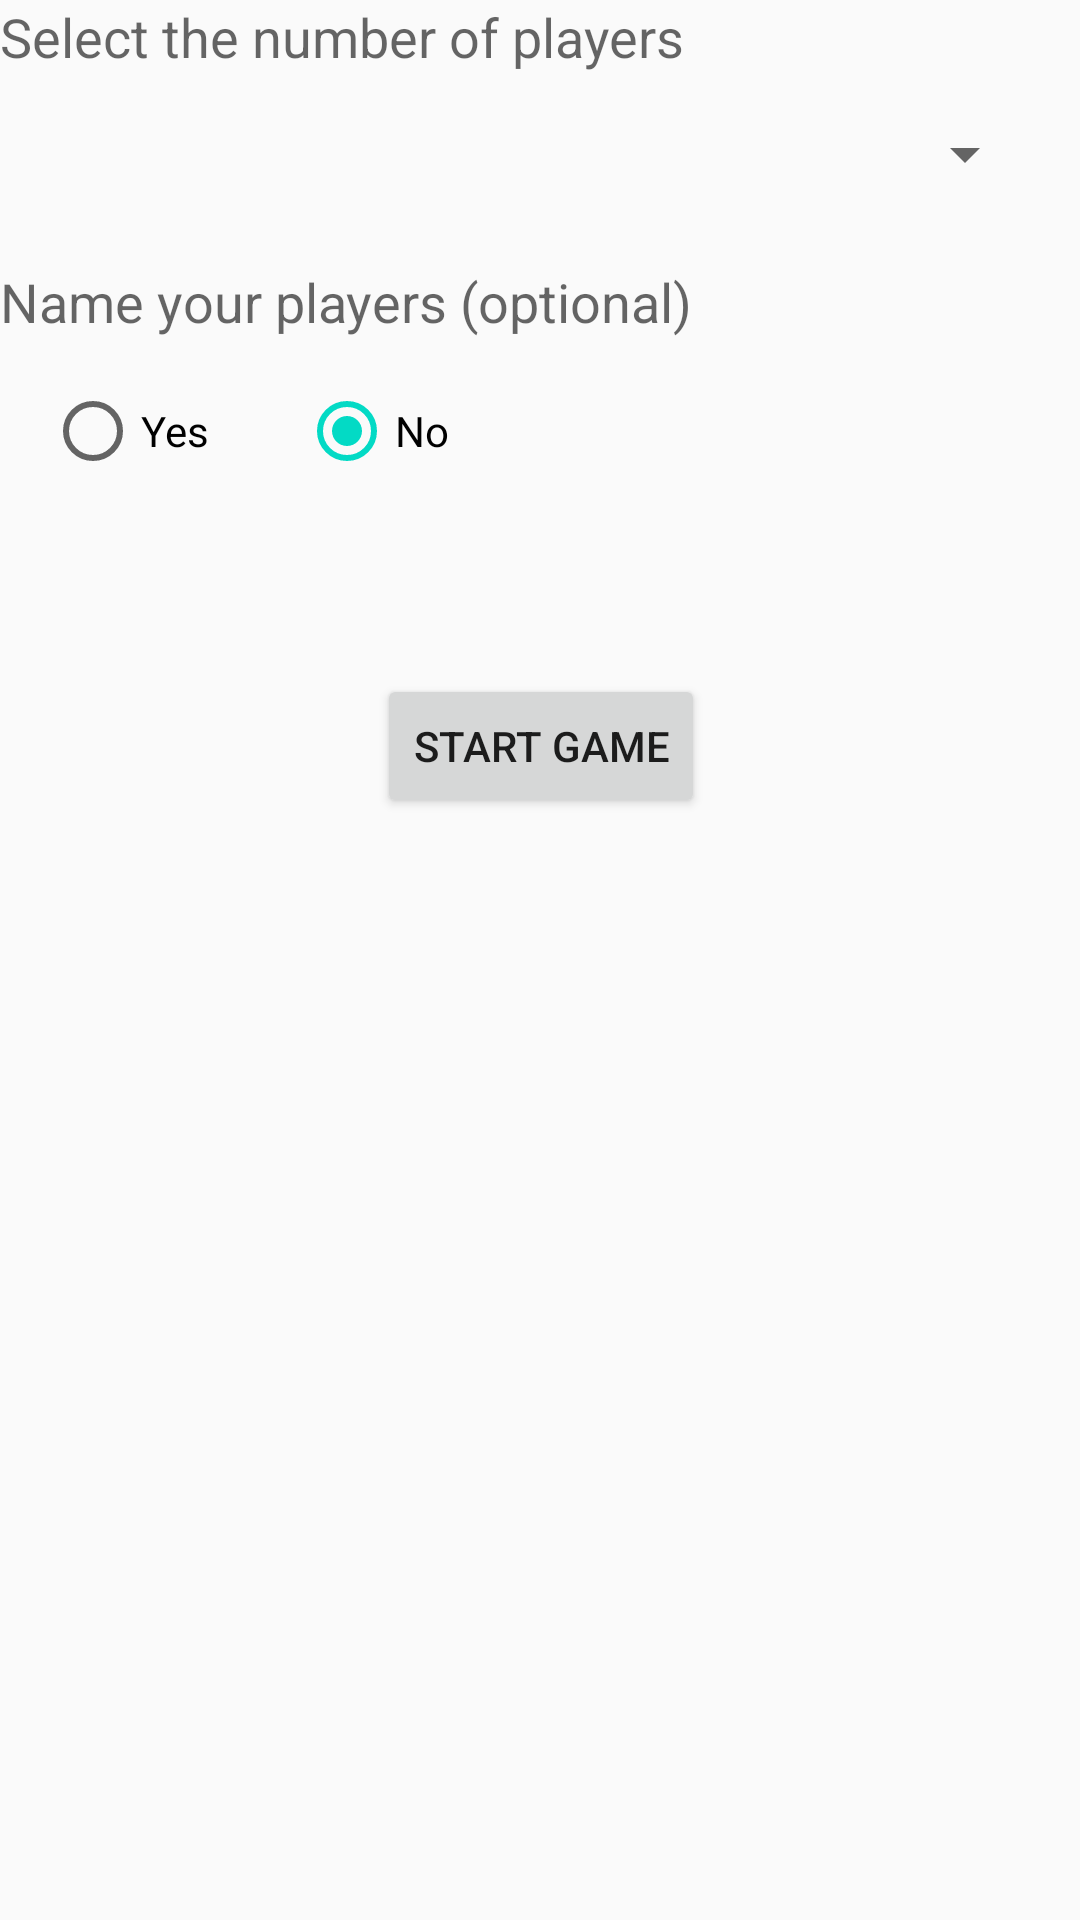

Reconstruct the res/layout file that produces this screen, plus the resources it refers to.
<!-- AndroidManifest.xml: application theme AppTheme -->
<!-- res/layout/activity_game_set_up.xml -->
<?xml version="1.0" encoding="utf-8"?>
<ScrollView
    xmlns:android="http://schemas.android.com/apk/res/android"
    xmlns:tools="http://schemas.android.com/tools"
    android:layout_width="match_parent"
    android:layout_height="match_parent"
    android:paddingBottom="@dimen/activity_vertical_margin"
    android:paddingLeft="@dimen/activity_horizontal_margin"
    android:paddingRight="@dimen/activity_horizontal_margin"
    android:paddingTop="@dimen/activity_vertical_margin">
    <LinearLayout
        android:layout_width="match_parent"
        android:layout_height="match_parent"
        tools:context="com.spadatech.pers.pathfinders.GameSetUp"
        android:orientation="vertical">


        <TextView
            android:layout_width="wrap_content"
            android:layout_height="wrap_content"
            android:textAppearance="?android:attr/textAppearanceMedium"
            android:text="Select the number of players"
            android:id="@+id/tv_number_of_players" />

        <Spinner
            android:layout_width="match_parent"
            android:layout_height="wrap_content"
            android:id="@+id/spinner"
            android:layout_margin="15dp" />

        <TextView
            android:layout_width="wrap_content"
            android:layout_height="wrap_content"
            android:textAppearance="?android:attr/textAppearanceMedium"
            android:text="Name your players (optional)"
            android:id="@+id/tv_name_players"
            android:paddingTop="10dp"/>

        <RadioGroup
            android:orientation="horizontal"
            android:layout_width="match_parent"
            android:layout_height="wrap_content"
            android:id="@+id/rg_radio_buttons_container"
            android:checkedButton="@+id/rb_no">

            <RadioButton
                android:layout_width="wrap_content"
                android:layout_height="wrap_content"
                android:text="Yes"
                android:layout_margin="15dp"
                android:id="@+id/rb_yes" />

            <RadioButton
                android:layout_width="wrap_content"
                android:layout_height="wrap_content"
                android:text="No"
                android:layout_margin="15dp"
                android:id="@+id/rb_no" />
        </RadioGroup>

        <LinearLayout
            android:orientation="vertical"
            android:layout_width="match_parent"
            android:layout_height="wrap_content"
            android:id="@+id/ll_player_names_container">

        </LinearLayout>

        <Button
            android:layout_width="wrap_content"
            android:layout_height="wrap_content"
            android:text="Start Game"
            android:id="@+id/start_game"
            android:layout_gravity="center_horizontal"
            android:layout_marginTop="50dp"/>

    </LinearLayout>
</ScrollView>
<!-- resources referenced by this layout -->
<resources>
  <style name="AppTheme" parent="Theme.AppCompat.Light.DarkActionBar">
          
          <item name="colorPrimary">@color/colorPrimary</item>
          <item name="colorPrimaryDark">@color/colorPrimaryDark</item>
          <item name="colorAccent">@color/colorAccent</item>
      </style>
  <!-- not gathered from this repository: default colours our renderer supplied (Android Studio template values) -->
  <color name="colorPrimary">#FF6200EE</color>
  <color name="colorPrimaryDark">#FF3700B3</color>
  <color name="colorAccent">#FF03DAC5</color>
</resources>
